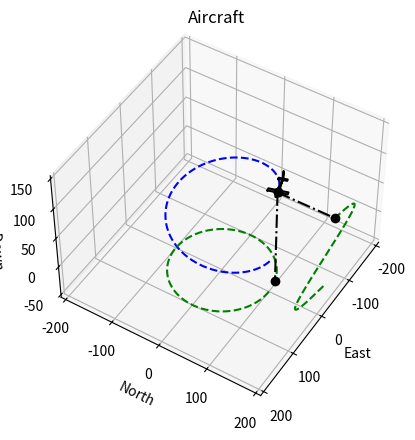

Reproduce this figure in Python.
"""
AnimateSimulation - Python class equivalent of the MATLAB AnimateSimulation function.

Original MATLAB code created by Eric W. Frew, March 7, 2013, for ASEN 3128.
Based on code originally created by Randy Beard and Tim McLain.

This class animates a 3D aircraft simulation given a time vector and state array,
as would be output from an ODE solver (e.g., scipy.integrate.solve_ivp).

State array columns:
    xarray[:, 0:3]  -> position (pn, pe, pd) in NED frame
    xarray[:, 3:6]  -> Euler angles (phi, theta, psi)
"""

import numpy as np
import matplotlib.pyplot as plt
from mpl_toolkits.mplot3d import Axes3D


class AnimateSimulation:
    """
    Animates a 3D aircraft flight simulation.

    Parameters
    ----------
    tout : array-like
        Time vector from simulation (currently unused but included for future use).
    xarray : ndarray, shape (m, n)
        State array where each row is a time step.
        Columns 0:3 are NED position (pn, pe, pd).
        Columns 3:6 are Euler angles (phi, theta, psi) in radians.
    """

    def __init__(self, tout, xarray):
        self.tout = np.asarray(tout)
        self.xarray = np.asarray(xarray)
        self._setup_axes()
        self._define_aircraft_pts()
        self._run()

    # ------------------------------------------------------------------
    # Setup
    # ------------------------------------------------------------------

    def _setup_axes(self):
        """Compute axis limits and scale from the simulation path."""
        xarray = self.xarray
        # Stack north, east, and altitude (-down) columns
        path = np.column_stack([xarray[:, 0], xarray[:, 1], -xarray[:, 2]])

        max_p = path.max(axis=0)
        min_p = path.min(axis=0)
        range_p = max_p - min_p
        cent_p = (max_p + min_p) / 2.0
        max_dim = range_p.max()

        self.scale_plot = max_dim / 50.0

        axis_min = cent_p - 1.05 * max_dim * np.ones(3)
        axis_max = cent_p + 1.05 * max_dim * np.ones(3)

        del_z = 1.05 * max(0.2 * max_dim, range_p[2])
        axis_min[2] = cent_p[2] - del_z
        axis_max[2] = cent_p[2] + del_z

        self.axis_min = axis_min
        self.axis_max = axis_max

    # ------------------------------------------------------------------
    # Aircraft geometry definition
    # ------------------------------------------------------------------

    def _define_aircraft_pts(self):
        """Define the aircraft wireframe points (equivalent to DefineAircraftPts)."""
        fuse_h = 1.0
        fuse_w = 1.0
        fuse_l1 = 3.0
        fuse_l2 = 1.0
        fuse_l3 = 10.0

        wing_l = 1.5
        wing_w = 9.0

        tailwing_l = 1.0
        tailwing_w = 4.0

        tail_h = 3.0

        # Vertices defined as (N, E, D)
        V = np.array([
            [fuse_l1,                  0,              0],           # 1
            [fuse_l2,          fuse_w / 2,    -fuse_h / 2],          # 2
            [fuse_l2,         -fuse_w / 2,    -fuse_h / 2],          # 3
            [fuse_l2,         -fuse_w / 2,     fuse_h / 2],          # 4
            [fuse_l2,          fuse_w / 2,     fuse_h / 2],          # 5
            [-fuse_l3,                 0,              0],           # 6
            [0,            wing_w / 2,              0],              # 7
            [-wing_l,      wing_w / 2,              0],              # 8
            [-wing_l,     -wing_w / 2,              0],              # 9
            [0,           -wing_w / 2,              0],              # 10
            [-fuse_l3 + tailwing_l,  tailwing_w / 2,  0],           # 11
            [-fuse_l3,               tailwing_w / 2,  0],           # 12
            [-fuse_l3,              -tailwing_w / 2,  0],           # 13
            [-fuse_l3 + tailwing_l, -tailwing_w / 2,  0],           # 14
            [-fuse_l3 + tailwing_l,              0,   0],           # 15
            [-fuse_l3,                           0,  -tail_h],      # 16
        ])

        # Indices are 0-based (subtract 1 from MATLAB indices)
        self.pts = {
            'fuse': V[[0, 1, 5, 2, 0, 4, 5, 4, 0]].T,          # V(1,2,6,3,1,5,6,5,1)
            'wing': V[[6, 7, 8, 9, 6]].T,                        # V(7,8,9,10,7)
            'tailwing': V[[10, 11, 12, 13, 10]].T,               # V(11,12,13,14,11)
            'tail': V[[5, 14, 15, 5]].T,                          # V(6,15,16,6)
        }

    # ------------------------------------------------------------------
    # Rotation / translation helpers
    # ------------------------------------------------------------------

    @staticmethod
    def _rotation_matrix(phi, theta, psi):
        """Body-to-inertial rotation matrix (ZYX Euler convention)."""
        R_roll = np.array([
            [1,          0,           0],
            [0,  np.cos(phi), -np.sin(phi)],
            [0,  np.sin(phi),  np.cos(phi)],
        ])
        R_pitch = np.array([
            [ np.cos(theta), 0, np.sin(theta)],
            [             0, 1,             0],
            [-np.sin(theta), 0, np.cos(theta)],
        ])
        R_yaw = np.array([
            [np.cos(psi), -np.sin(psi), 0],
            [np.sin(psi),  np.cos(psi), 0],
            [          0,            0, 1],
        ])
        return R_yaw @ R_pitch @ R_roll

    @staticmethod
    def _rotate(pts, phi, theta, psi):
        """Rotate a set of NED points by Euler angles."""
        R = AnimateSimulation._rotation_matrix(phi, theta, psi)
        return R @ pts

    @staticmethod
    def _translate(pts, pn, pe, pd):
        """Translate a set of NED points by (pn, pe, pd)."""
        return pts + np.array([[pn], [pe], [pd]])

    @staticmethod
    def _ned_to_xyz(ned):
        """
        Convert NED coordinates to the matplotlib XYZ display frame.
        MATLAB convention: X=East, Y=North, Z=-Down.
        """
        R = np.array([
            [0, 1, 0],
            [1, 0, 0],
            [0, 0, -1],
        ])
        return R @ ned

    # ------------------------------------------------------------------
    # Draw helpers
    # ------------------------------------------------------------------

    def _transform_body(self, body_pts, pos, att):
        """
        Apply scale, rotation, translation, and NED->XYZ conversion to body points.

        Parameters
        ----------
        body_pts : ndarray, shape (3, n)
        pos : array-like, length 3  (pn, pe, pd)
        att : array-like, length 3  (phi, theta, psi)

        Returns
        -------
        xyz : ndarray, shape (3, n)
        """
        pn, pe, pd = pos
        phi, theta, psi = att

        ned = self.scale_plot * self._rotate(body_pts, phi, theta, psi)
        ned = self._translate(ned, pn, pe, pd)
        return self._ned_to_xyz(ned)

    def _init_aircraft_handles(self, pos, att):
        """Draw the initial aircraft wireframe and return plot handles."""
        handles = {}
        for key in ('fuse', 'wing', 'tailwing', 'tail'):
            xyz = self._transform_body(self.pts[key], pos, att)
            (h,) = self.ax.plot(xyz[0], xyz[1], xyz[2], 'k')
            handles[key] = h
        return handles

    def _update_aircraft(self, pos, att):
        """Update aircraft wireframe handles to a new position/attitude."""
        for key in ('fuse', 'wing', 'tailwing', 'tail'):
            xyz = self._transform_body(self.pts[key], pos, att)
            h = self.aircraft_handles[key]
            h.set_data(xyz[0], xyz[1])
            h.set_3d_properties(xyz[2])

    def _ned_pos_to_xyz(self, pos):
        """Convert a single NED position vector to display XYZ."""
        return self._ned_to_xyz(np.array(pos).reshape(3, 1)).flatten()

    def _init_lines(self, pos):
        """Draw initial projection dashed lines and return handles."""
        xyz_pos = self._ned_pos_to_xyz(pos)

        # Vertical line to XY (ground) plane
        bot = self._ned_to_xyz(np.array([[pos[0]], [pos[1]], [-self.axis_min[2]]])).flatten()
        (h1,) = self.ax.plot(
            [xyz_pos[0], bot[0]], [xyz_pos[1], bot[1]], [xyz_pos[2], bot[2]], 'ko-.'
        )

        # Horizontal line to YZ (side) wall
        side = self._ned_to_xyz(np.array([[self.axis_max[0]], [pos[1]], [pos[2]]])).flatten()
        (h2,) = self.ax.plot(
            [xyz_pos[0], side[0]], [xyz_pos[1], side[1]], [xyz_pos[2], side[2]], 'ko-.'
        )
        return h1, h2

    def _update_lines(self, pos):
        """Update projection line handles."""
        xyz_pos = self._ned_pos_to_xyz(pos)

        bot = self._ned_to_xyz(np.array([[pos[0]], [pos[1]], [-self.axis_min[2]]])).flatten()
        self.line_handle1.set_data([xyz_pos[0], bot[0]], [xyz_pos[1], bot[1]])
        self.line_handle1.set_3d_properties([xyz_pos[2], bot[2]])

        side = self._ned_to_xyz(np.array([[self.axis_max[0]], [pos[1]], [pos[2]]])).flatten()
        self.line_handle2.set_data([xyz_pos[0], side[0]], [xyz_pos[1], side[1]])
        self.line_handle2.set_3d_properties([xyz_pos[2], side[2]])

    # ------------------------------------------------------------------
    # Main run
    # ------------------------------------------------------------------

    def _run(self):
        """Set up the figure, draw the static path, and animate the aircraft."""
        xarray = self.xarray
        axis_min = self.axis_min
        axis_max = self.axis_max

        fig = plt.figure(21)
        fig.clf()
        self.ax = fig.add_subplot(111, projection='3d')
        ax = self.ax

        # Static 3-D path and projections (East=X, North=Y, Alt=-Down=Z)
        north = xarray[:, 0]
        east  = xarray[:, 1]
        alt   = -xarray[:, 2]

        ax.plot(east, north, alt, 'b--', label='Path')
        ax.plot(east, north, axis_min[2] * np.ones_like(north), 'g--', label='Ground projection')
        ax.plot(east, axis_max[0] * np.ones_like(north), alt, 'g--', label='Side projection')

        # Initial state
        pos0 = xarray[0, 0:3]
        att0 = xarray[0, 3:6]

        self.aircraft_handles = self._init_aircraft_handles(pos0, att0)
        self.line_handle1, self.line_handle2 = self._init_lines(pos0)

        ax.set_title('Aircraft')
        ax.set_xlabel('East')
        ax.set_ylabel('North')
        ax.set_zlabel('-Down')
        ax.view_init(elev=47, azim=32)
        ax.set_xlim(axis_min[1], axis_max[1])
        ax.set_ylim(axis_min[0], axis_max[0])
        ax.set_zlim(axis_min[2], axis_max[2])
        ax.grid(True)

        plt.pause(0.001)

        # Animation loop
        m = xarray.shape[0]
        for i in range(1, m):
            pos = xarray[i, 0:3]
            att = xarray[i, 3:6]
            self._update_aircraft(pos, att)
            self._update_lines(pos)
            plt.pause(0.001)

        plt.show()


# ------------------------------------------------------------------
# Example usage
# ------------------------------------------------------------------
if __name__ == '__main__':
    # Generate a simple helical trajectory for demonstration
    t = np.linspace(0, 20, 400)
    radius = 100.0
    altitude_rate = 5.0

    pn    =  radius * np.cos(0.3 * t)
    pe    =  radius * np.sin(0.3 * t)
    pd    = -altitude_rate * t          # negative = climbing

    phi   =  np.zeros_like(t)
    theta =  np.deg2rad(5) * np.ones_like(t)
    psi   =  0.3 * t + np.pi / 2

    xarray = np.column_stack([pn, pe, pd, phi, theta, psi])

    AnimateSimulation(tout=t, xarray=xarray)
